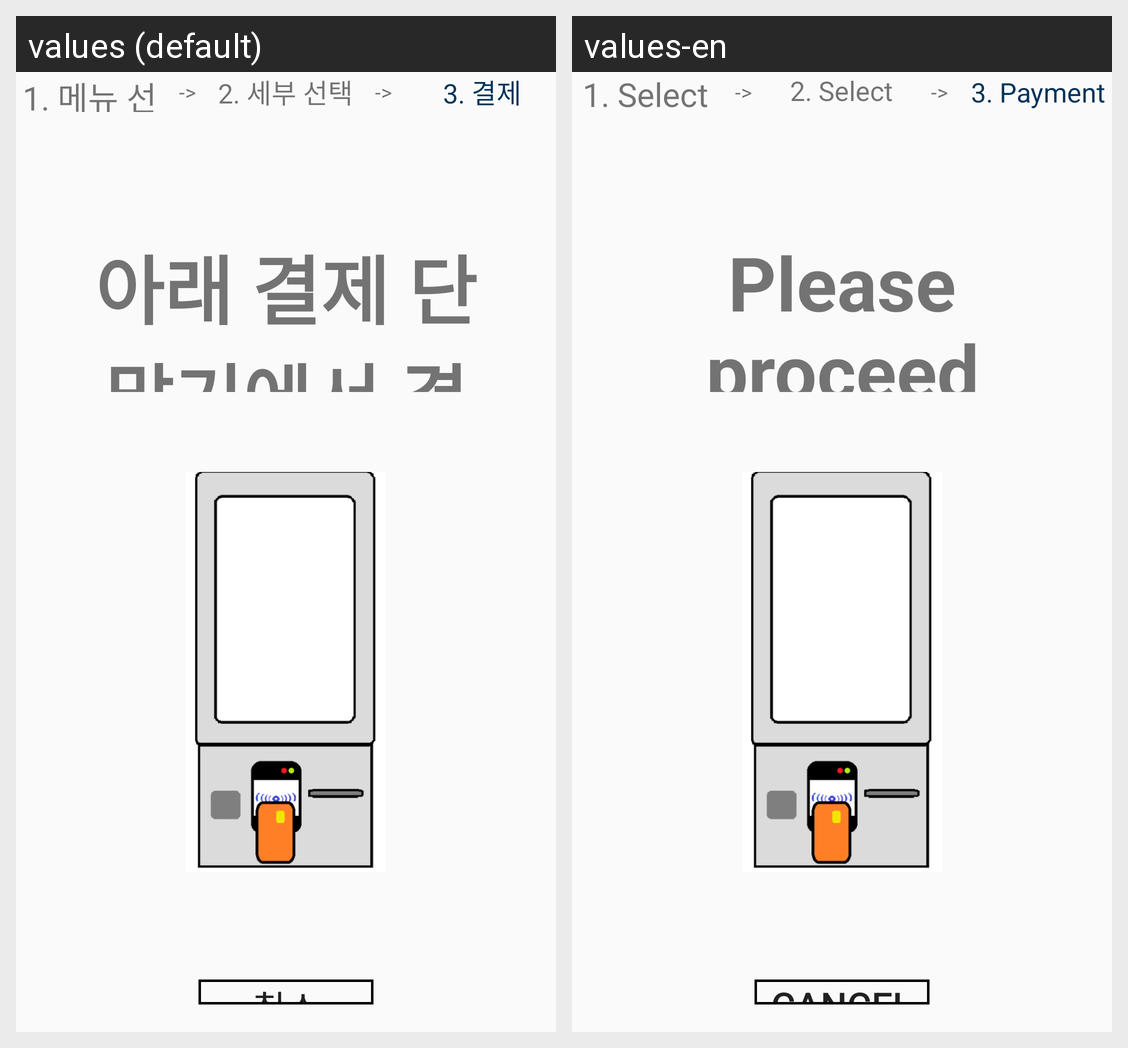

The Android screen above is rendered under two locales of the same app. Produce the string resources it draws, with the default and per-locale values.
Android screen res/layout/activity_kiosk11.xml rendered under 2 locales, left to right: values (default), values-en. Device: Nexus 5 (rendered at 1080×1920; each locale shown at half size, 540×960, under a caption strip naming it); theme Theme.Kiosk.
Strings drawn on this screen, with the default value and each locale's value (text and hints the layout hard-codes, and strings that could not be matched under every locale, appear in the picture but are not listed):

select_menu
  values: 1. 메뉴 선택
  values-en: 1. Select Menu

arrow_1
  values: ->
  values-en: ->

payment
  values: 2. 세부 선택
  values-en: 2. Select Details

arrow_2
  values: ->
  values-en: ->

complete
  values: 3. 결제
  values-en: 3. Payment

termianl_below
  values: 아래 결제 단말기에서 결제를 진행해 주세요
  values-en: Please proceed with payment at the payment terminal below

cancel_no
  values: 취소
  values-en: Cancel
